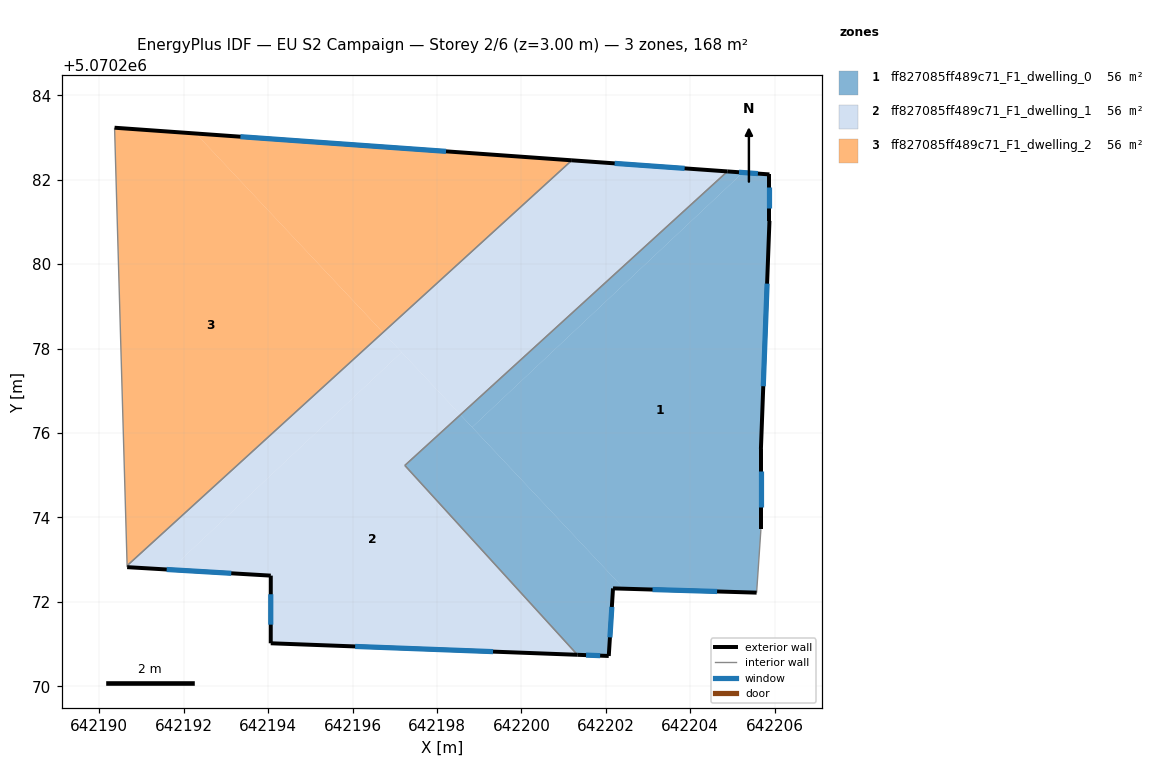
=== STOREY PLAN SPEC (per zone: floor XY polygon, exterior-wall plan segments, windows/doors) ===
zone 1: ff827085ff489c71_F1_dwelling_0  (56.1 m²)
  floor: (642205.88, 5070282.13) (642205.88, 5070281.03) (642205.67, 5070275.62) (642205.67, 5070273.72) (642205.57, 5070272.22) (642202.43, 5070272.31) (642198.83, 5070276.14) (642205.25, 5070282.17)
  floor: (642198.56, 5070276.43) (642202.43, 5070272.31) (642202.17, 5070272.32) (642202.07, 5070270.72) (642201.33, 5070270.75) (642197.24, 5070275.23)
  floor: (642205.25, 5070282.17) (642198.83, 5070276.14) (642198.56, 5070276.43) (642204.88, 5070282.20)
  exterior wall: (642205.88, 5070282.13) – (642204.88, 5070282.20)  [1.0 m]
    window: (642205.60, 5070282.15) – (642205.15, 5070282.18)  [0.6 m²]
  exterior wall: (642205.88, 5070281.03) – (642205.88, 5070282.13)  [1.1 m]
    window: (642205.88, 5070281.33) – (642205.88, 5070281.82)  [0.7 m²]
  exterior wall: (642205.67, 5070275.62) – (642205.88, 5070281.03)  [5.4 m]
    window: (642205.73, 5070277.11) – (642205.82, 5070279.54)  [3.3 m²]
  exterior wall: (642205.67, 5070273.72) – (642205.67, 5070275.62)  [1.9 m]
    window: (642205.67, 5070274.24) – (642205.67, 5070275.10)  [1.2 m²]
  exterior wall: (642202.17, 5070272.32) – (642205.57, 5070272.22)  [3.4 m]
    window: (642203.11, 5070272.29) – (642204.64, 5070272.25)  [2.1 m²]
  exterior wall: (642202.07, 5070270.72) – (642202.17, 5070272.32)  [1.6 m]
    window: (642202.10, 5070271.16) – (642202.14, 5070271.88)  [1.0 m²]
  exterior wall: (642201.33, 5070270.75) – (642202.07, 5070270.72)  [0.7 m]
    window: (642201.53, 5070270.74) – (642201.86, 5070270.73)  [0.5 m²]
  interior walls: 3
zone 2: ff827085ff489c71_F1_dwelling_1  (56.1 m²)
  floor: (642198.56, 5070276.43) (642197.24, 5070275.23) (642201.33, 5070270.75) (642194.06, 5070271.02) (642194.06, 5070272.62) (642191.69, 5070272.76) (642197.16, 5070277.91)
  floor: (642196.72, 5070278.38) (642197.16, 5070277.91) (642191.69, 5070272.76) (642190.66, 5070272.82) (642190.66, 5070272.86)
  floor: (642204.88, 5070282.20) (642198.56, 5070276.43) (642196.72, 5070278.38) (642201.19, 5070282.46)
  exterior wall: (642194.06, 5070271.02) – (642201.33, 5070270.75)  [7.3 m]
    window: (642196.06, 5070270.95) – (642199.33, 5070270.82)  [4.4 m²]
  exterior wall: (642194.06, 5070272.62) – (642194.06, 5070271.02)  [1.6 m]
    window: (642194.06, 5070272.18) – (642194.06, 5070271.46)  [1.0 m²]
  exterior wall: (642190.66, 5070272.82) – (642194.06, 5070272.62)  [3.4 m]
    window: (642191.60, 5070272.77) – (642193.13, 5070272.68)  [2.1 m²]
  exterior wall: (642204.88, 5070282.20) – (642201.19, 5070282.46)  [3.7 m]
    window: (642203.87, 5070282.27) – (642202.21, 5070282.39)  [2.2 m²]
  interior walls: 4
zone 3: ff827085ff489c71_F1_dwelling_2  (56.1 m²)
  floor: (642201.19, 5070282.46) (642196.72, 5070278.38) (642192.29, 5070283.09)
  floor: (642192.29, 5070283.09) (642196.72, 5070278.38) (642190.66, 5070272.86) (642190.36, 5070283.23)
  exterior wall: (642201.19, 5070282.46) – (642190.36, 5070283.23)  [10.9 m]
    window: (642198.21, 5070282.67) – (642193.34, 5070283.02)  [6.6 m²]
  interior walls: 2

=== DERIVED (storey summary) ===
Building: EU S2 Campaign
Storey: 2 of 6  (floor level z = 3.00 m)
Storey gross floor area: 168.2 m²
Zones on this storey: 3
  - ff827085ff489c71_F1_dwelling_0: floor 56.1 m²; exterior wall 15.2 m (45.5 m²); 7 window(s) 9.2 m²; WWR 20.2%
  - ff827085ff489c71_F1_dwelling_1: floor 56.1 m²; exterior wall 16.0 m (47.9 m²); 4 window(s) 9.7 m²; WWR 20.2%
  - ff827085ff489c71_F1_dwelling_2: floor 56.1 m²; exterior wall 10.9 m (32.6 m²); 1 window(s) 6.6 m²; WWR 20.2%
Zone adjacency (shared interzone walls):
  - ff827085ff489c71_F1_dwelling_0 ↔ ff827085ff489c71_F1_dwelling_1
  - ff827085ff489c71_F1_dwelling_1 ↔ ff827085ff489c71_F1_dwelling_2